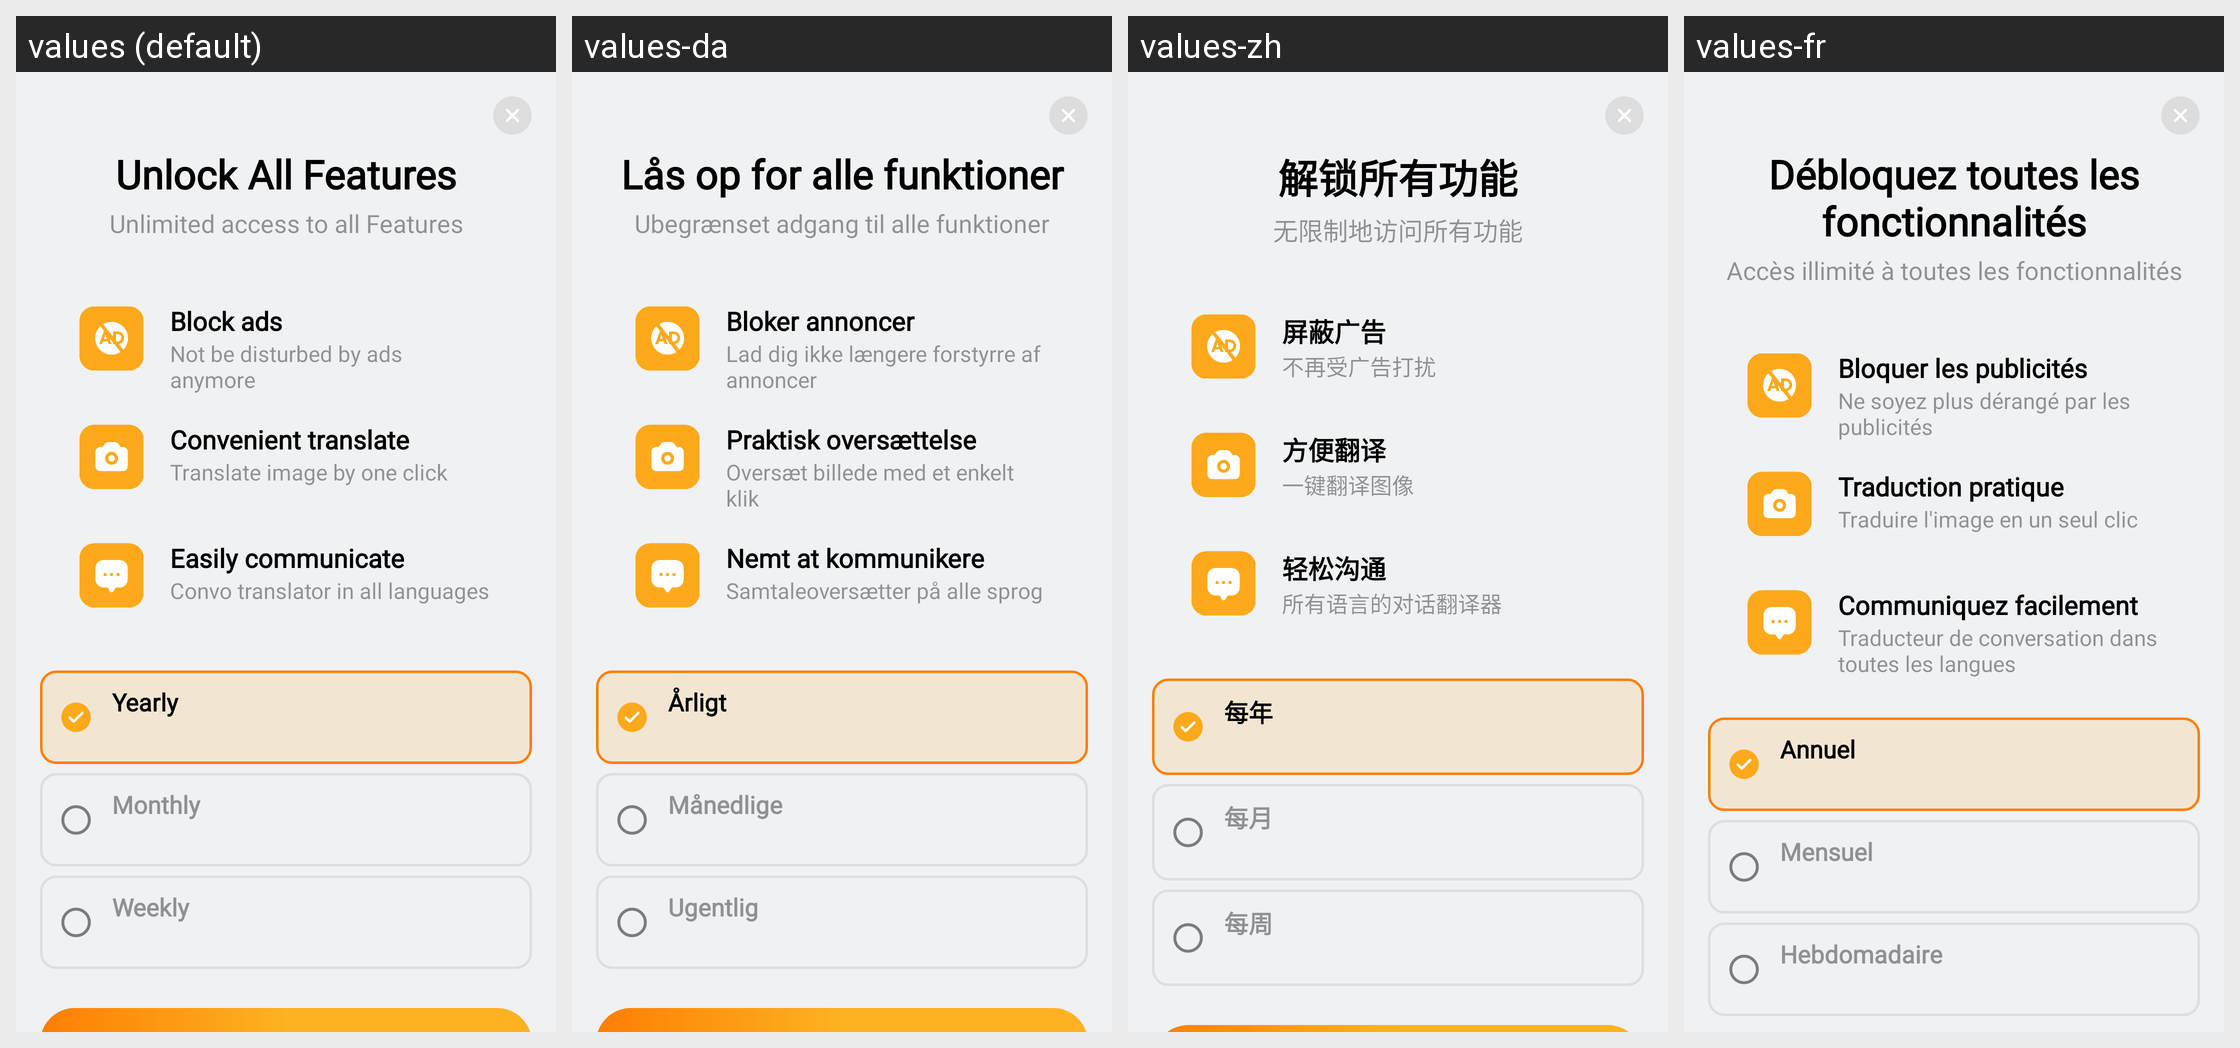

The same Android screen rendered under several of its app's locales, left to right. List the strings drawn on it with the default value and each locale's translation.
Android screen res/layout/activity_in_app.xml rendered under 4 locales, left to right: values (default), values-da, values-zh, values-fr. Device: Nexus 5 (rendered at 1080×1920; each locale shown at half size, 540×960, under a caption strip naming it); theme AppTheme.NoActionBar.
Other locales in the repository, not shown: values-af, values-ar, values-bn, values-cs, values-de, values-fil, values-hi, values-in, values-it, values-ja, values-ko, values-ms, values-nl, values-pt.
Strings drawn on this screen, with the default value and each locale's value (text and hints the layout hard-codes, and strings that could not be matched under every locale, appear in the picture but are not listed):

unlock_all_features
  values: Unlock All Features
  values-da: Lås op for alle funktioner
  values-zh: 解锁所有功能
  values-fr: Débloquez toutes les fonctionnalités

unlimited_access_to_all_features
  values: Unlimited access to all Features
  values-da: Ubegrænset adgang til alle funktioner
  values-zh: 无限制地访问所有功能
  values-fr: Accès illimité à toutes les fonctionnalités

block_ads
  values: Block ads
  values-da: Bloker annoncer
  values-zh: 屏蔽广告
  values-fr: Bloquer les publicités

not_be_disturbed_by_ads_anymore
  values: Not be disturbed by ads anymore
  values-da: Lad dig ikke længere forstyrre af annoncer
  values-zh: 不再受广告打扰
  values-fr: Ne soyez plus dérangé par les publicités

convenient_translate
  values: Convenient translate
  values-da: Praktisk oversættelse
  values-zh: 方便翻译
  values-fr: Traduction pratique

translate_image_by_one_click
  values: Translate image by one click
  values-da: Oversæt billede med et enkelt klik
  values-zh: 一键翻译图像
  values-fr: Traduire l'image en un seul clic

easily_communicate
  values: Easily communicate
  values-da: Nemt at kommunikere
  values-zh: 轻松沟通
  values-fr: Communiquez facilement

convo_translator_in_all_languages
  values: Convo translator in all languages
  values-da: Samtaleoversætter på alle sprog
  values-zh: 所有语言的对话翻译器
  values-fr: Traducteur de conversation dans toutes les langues

yearly
  values: Yearly
  values-da: Årligt
  values-zh: 每年
  values-fr: Annuel

monthly
  values: Monthly
  values-da: Månedlige
  values-zh: 每月
  values-fr: Mensuel

weekly
  values: Weekly
  values-da: Ugentlig
  values-zh: 每周
  values-fr: Hebdomadaire
